Run: headless pygame with SDL's dummy video driver; simulated clock (each Clock.tick advances the game by its frame time, no real sleeping); random seed 0; keys injected as events and as key.get_pressed() state; no mouse input.
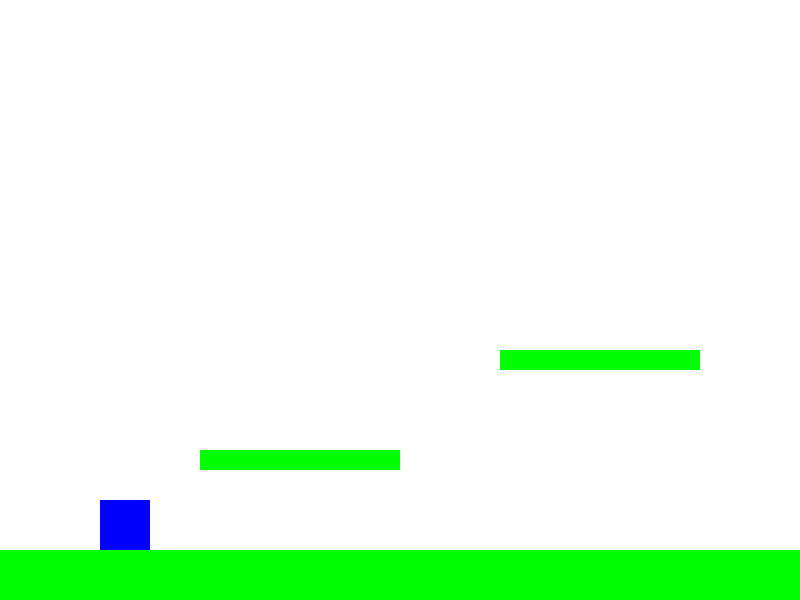
Frame 1 of 4 · flips 1–60 · no input
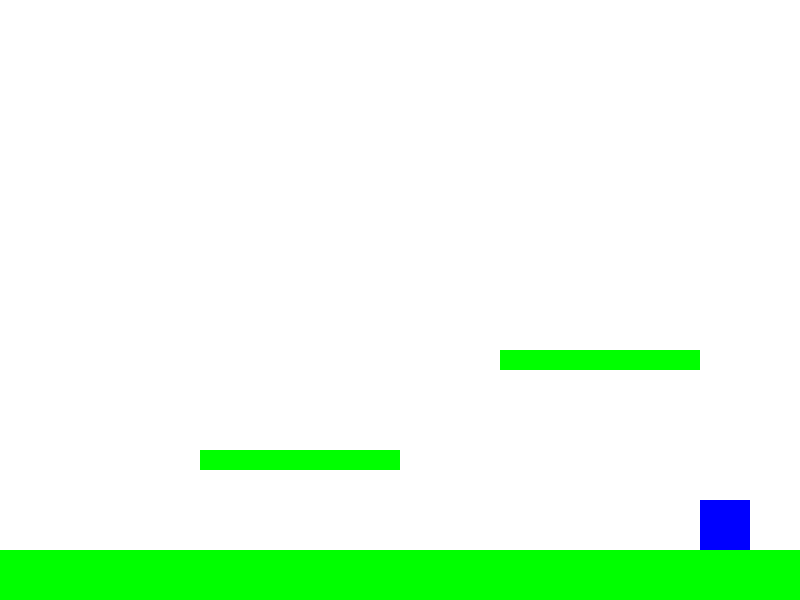
Frame 2 of 4 · flips 61–180 · tapped SPACE, RETURN · held RIGHT (→), D
Frame 3 of 4 · flips 181–300 · held DOWN (↓), S · screen unchanged from frame 2, image omitted
Frame 4 of 4 · flips 301–420 · held LEFT (←), A, UP (↑), W · screen same as frame 1, image omitted

The pygame program that drew these frames:

import pygame
import sys

# Initialize Pygame
pygame.init()

# Screen settings
WIDTH, HEIGHT = 800, 600
screen = pygame.display.set_mode((WIDTH, HEIGHT))
pygame.display.set_caption("Mini Mario Platformer")

# Colors
WHITE = (255, 255, 255)
BLUE = (0, 0, 255)
GREEN = (0, 255, 0)
BLACK = (0, 0, 0)

# Clock
clock = pygame.time.Clock()
FPS = 60

# Player settings
player_width, player_height = 50, 50
player_x, player_y = 100, HEIGHT - player_height - 50
player_vel_x = 5
player_vel_y = 0
jump_height = 15
gravity = 0.8
on_ground = False

# Platforms
platforms = [
    pygame.Rect(0, HEIGHT - 50, WIDTH, 50),      # Ground
    pygame.Rect(200, 450, 200, 20),
    pygame.Rect(500, 350, 200, 20),
]

player = pygame.Rect(player_x, player_y, player_width, player_height)

# Game loop
running = True
while running:
    clock.tick(FPS)
    screen.fill(WHITE)

    # Event handling
    for event in pygame.event.get():
        if event.type == pygame.QUIT:
            pygame.quit()
            sys.exit()

    # Key presses
    keys = pygame.key.get_pressed()
    if keys[pygame.K_LEFT]:
        player.x -= player_vel_x
    if keys[pygame.K_RIGHT]:
        player.x += player_vel_x
    if keys[pygame.K_SPACE] and on_ground:
        player_vel_y = -jump_height
        on_ground = False

    # Apply gravity
    player_vel_y += gravity
    player.y += player_vel_y

    # Collision with platforms
    on_ground = False
    for platform in platforms:
        if player.colliderect(platform) and player_vel_y >= 0:
            player.bottom = platform.top
            player_vel_y = 0
            on_ground = True

    # Draw platforms
    for platform in platforms:
        pygame.draw.rect(screen, GREEN, platform)

    # Draw player
    pygame.draw.rect(screen, BLUE, player)

    # Update display
    pygame.display.flip()
